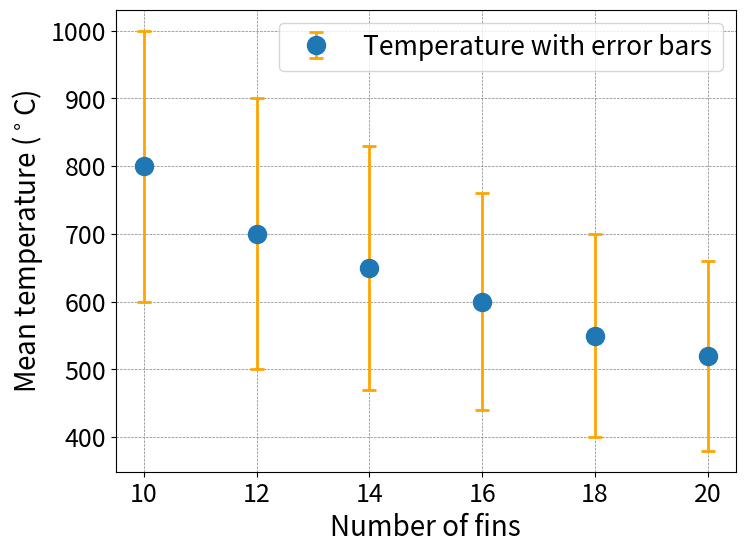
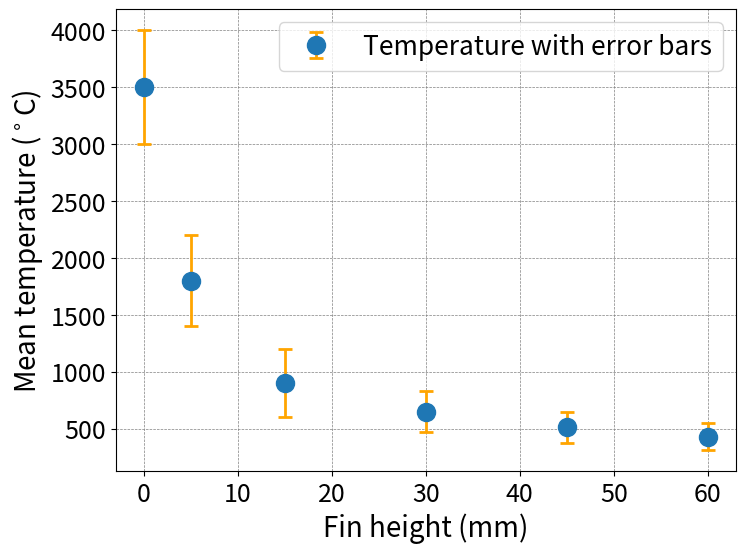
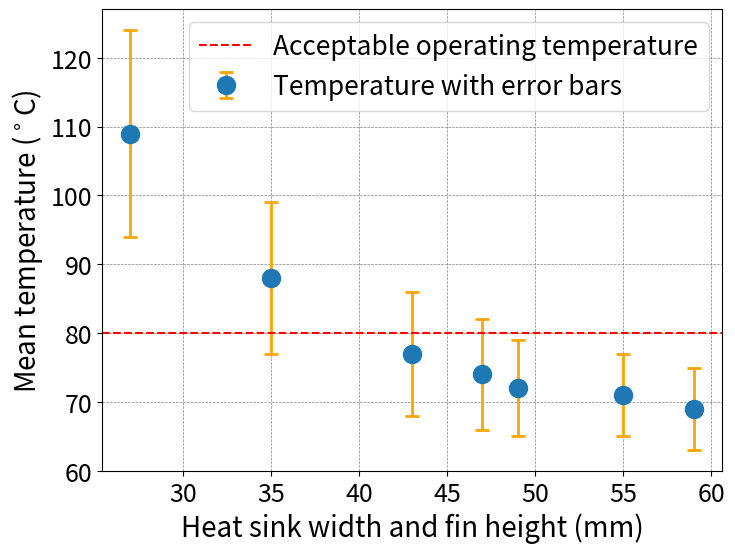

Reproduce these figures in Python, in order.
# %%
import matplotlib.pyplot as plt


def plot(xdata, ydata, y_errors, xlabel, horizontal_line=0):
    """
    Plots a graph of the data points with y error. Option to include a vertical
    dotted line.
    """

    # Adjust the figure size
    plt.figure(figsize=(8, 6))

    # Plotting with error bars
    plt.errorbar(
        xdata,
        ydata,
        yerr=y_errors,
        fmt="o",
        linestyle="None",
        ecolor="orange",
        elinewidth=2,
        capsize=5,
        capthick=2,
        label="Temperature with error bars",
        markersize=13,
    )

    if horizontal_line:
        plt.axhline(
            y=horizontal_line,
            linestyle="dashed",
            color="red",
            label="Acceptable operating temperature",
        )

    plt.ylabel(r"Mean temperature ($^\circ$C)", fontsize=20)
    plt.xlabel(xlabel, fontsize=20)
    plt.xticks(fontsize=18)
    plt.yticks(fontsize=18)

    plt.legend(loc="upper right", fontsize=19)

    plt.grid(True, linestyle="--", linewidth=0.5, color="grey")
    plt.show()


# %% Varying number of fins (natural dissipation)
n_fins = [10, 12, 14, 16, 18, 20]
temps = [800, 700, 650, 600, 550, 520]
errors = [200, 200, 180, 160, 150, 140]

plot(n_fins, temps, errors, "Number of fins")

# %% Varying fin height (natural dissipation)
fin_height = [0, 5, 15, 30, 45, 60]
temps = [3500, 1800, 900, 650, 510, 430]
errors = [500, 400, 300, 180, 140, 120]

plot(fin_height, temps, errors, "Fin height (mm)")

# %% Varying separation (natural dissipation)

# All same temperature (with respect to error) except 7 mm separation which was 660
# degrees celcius rather than 650

# %% Equal sink width and fin height

sink_width = [27, 35, 43, 47, 49, 55, 59]
temps = [109, 88, 77, 74, 72, 71, 69]
errors = [15, 11, 9, 8, 7, 6, 6]

plot(
    sink_width, temps, errors, "Heat sink width and fin height (mm)", horizontal_line=80
)

# %%
